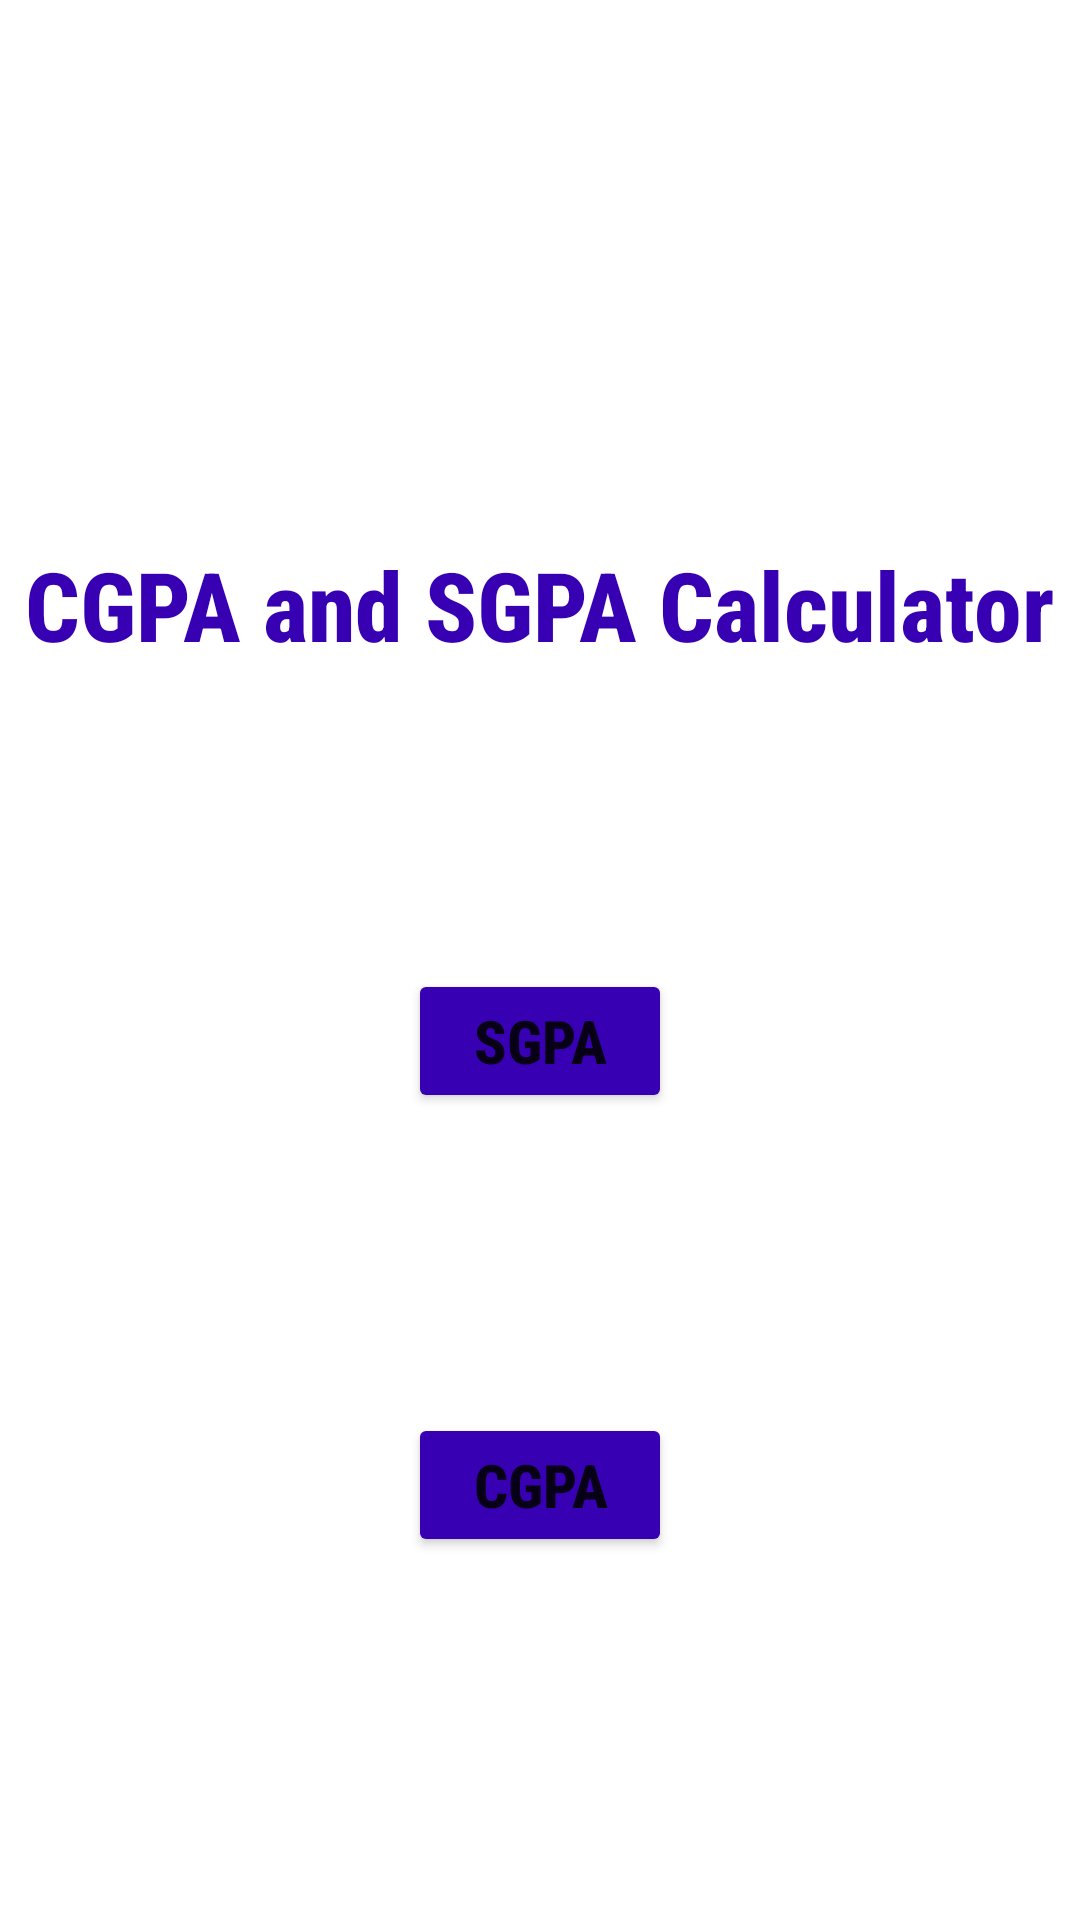

The Android layout XML behind this screen, and the referenced resources:
<!-- AndroidManifest.xml: application theme Theme.MiniProject1 -->
<!-- res/layout/activity_main.xml -->
<?xml version="1.0" encoding="utf-8"?>
<LinearLayout xmlns:android="http://schemas.android.com/apk/res/android"
    xmlns:app="http://schemas.android.com/apk/res-auto"
    xmlns:tools="http://schemas.android.com/tools"
    android:layout_width="match_parent"
    android:layout_height="match_parent"
    tools:context=".MainActivity"
    android:textAlignment="center"
    android:background="@drawable/bg1"
    android:gravity="center"
    android:orientation="vertical"
    >

    <ScrollView
        android:layout_width="match_parent"
        android:layout_height="match_parent"
        tools:ignore="SpeakableTextPresentCheck">

        <LinearLayout
            android:layout_width="match_parent"
            android:layout_height="match_parent"
            android:orientation="vertical">

            <ImageView
                android:layout_width="wrap_content"
                android:layout_height="100dp"
                android:layout_marginTop="50sp"
                android:src="@drawable/ksrlogo" />

            <TextView
                android:layout_width="wrap_content"
                android:layout_height="wrap_content"
                android:layout_gravity="center"
                android:layout_marginTop="30dp"
                android:fontFamily="sans-serif-condensed-medium"
                android:text="CGPA and SGPA Calculator"
                android:textColor="@color/purple_700"
                android:textSize="32dp"
                android:textStyle="bold" />
            <Button
                android:layout_width="wrap_content"
                android:layout_height="wrap_content"
                android:layout_marginTop="100dp"
                android:backgroundTint="@color/purple_700"
                android:fontFamily="sans-serif-condensed-medium"
                android:onClick="onSgpaClick"
                android:text="SGPA"
                android:layout_gravity="center"
                android:textSize="20sp"
                android:textStyle="bold" />

            <Button
                android:layout_width="wrap_content"
                android:layout_height="wrap_content"
                android:layout_marginTop="100dp"
                android:backgroundTint="@color/purple_700"
                android:fontFamily="sans-serif-condensed-medium"
                android:onClick="onButtonClick"
                android:text="CGPA"
                android:layout_gravity="center"
                android:textSize="20sp"
                android:textStyle="bold" />
        </LinearLayout>
    </ScrollView>
</LinearLayout>
<!-- resources referenced by this layout -->
<resources>
  <style name="Theme.MiniProject1" parent="Theme.MaterialComponents.DayNight.DarkActionBar">
          
          <item name="colorPrimary">@color/purple_500</item>
          <item name="colorPrimaryVariant">@color/purple_700</item>
          <item name="colorOnPrimary">@color/white</item>
          
          <item name="colorSecondary">@color/teal_200</item>
          <item name="colorSecondaryVariant">@color/teal_700</item>
          <item name="colorOnSecondary">@color/black</item>
          
          <item name="android:statusBarColor">?attr/colorPrimaryVariant</item>
          
      </style>
  <!-- not gathered from this repository: default colours our renderer supplied (Android Studio template values) -->
  <color name="purple_500">#FF6200EE</color>
  <color name="purple_700">#FF3700B3</color>
  <color name="teal_200">#FF03DAC5</color>
  <color name="teal_700">#FF018786</color>
  <color name="black">#FF000000</color>
  <color name="white">#FFFFFFFF</color>
</resources>
